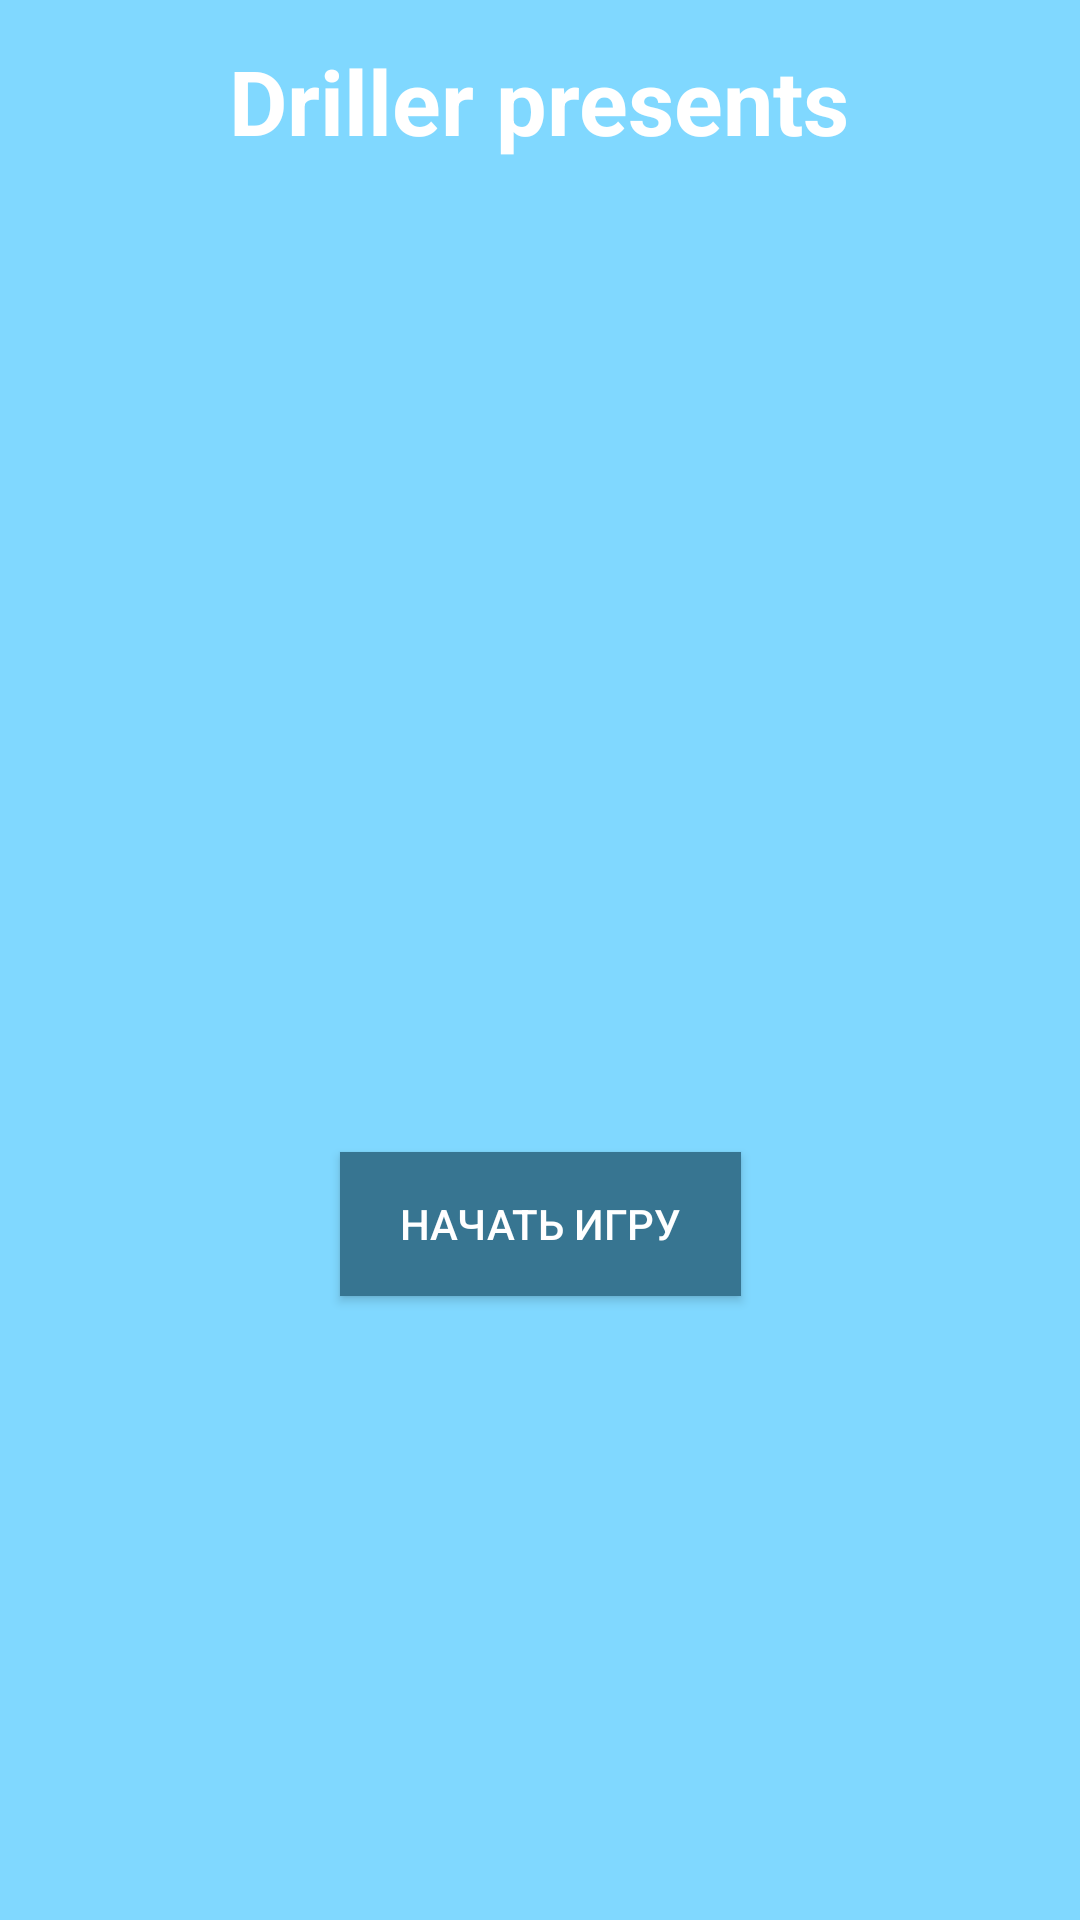

This screen was rendered from an Android layout file. Write that file and the resources it references.
<!-- AndroidManifest.xml: application theme AppTheme -->
<!-- res/layout/activity_main.xml -->
<?xml version="1.0" encoding="utf-8"?>
<androidx.constraintlayout.widget.ConstraintLayout xmlns:android="http://schemas.android.com/apk/res/android"
    xmlns:app="http://schemas.android.com/apk/res-auto"
    xmlns:tools="http://schemas.android.com/tools"
    android:layout_width="match_parent"
    android:layout_height="match_parent"
    android:background="#80D8FF"
    tools:context=".MainActivity">

    <TextView
        android:id="@+id/textView"
        android:layout_width="wrap_content"
        android:layout_height="wrap_content"
        android:gravity="center"
        android:text="@string/introduce_text"
        android:textSize="30sp"
        android:textColor="@android:color/white"
        android:textStyle="bold"
        app:layout_constraintBottom_toBottomOf="parent"
        app:layout_constraintHorizontal_bias="0.498"
        app:layout_constraintLeft_toLeftOf="parent"
        app:layout_constraintRight_toRightOf="parent"
        app:layout_constraintTop_toTopOf="parent"
        app:layout_constraintVertical_bias="0.022" />

    <Button
        android:id="@+id/toast_button"
        android:layout_width="wrap_content"
        android:layout_height="wrap_content"
        android:layout_marginBottom="208dp"
        android:background="#377591"
        android:onClick="enterToGameScene"
        android:paddingLeft="20sp"
        android:paddingRight="20sp"
        android:text="Начать игру"
        android:textColor="@android:color/white"
        app:layout_constraintBottom_toBottomOf="parent"
        app:layout_constraintEnd_toEndOf="parent"
        app:layout_constraintStart_toStartOf="parent">

    </Button>


</androidx.constraintlayout.widget.ConstraintLayout>
<!-- resources referenced by this layout -->
<resources>
  <string name="introduce_text">Driller presents</string>
  <style name="AppTheme" parent="Theme.AppCompat.Light.NoActionBar">
          <item name="android:windowNoTitle">true</item>
      </style>
</resources>
